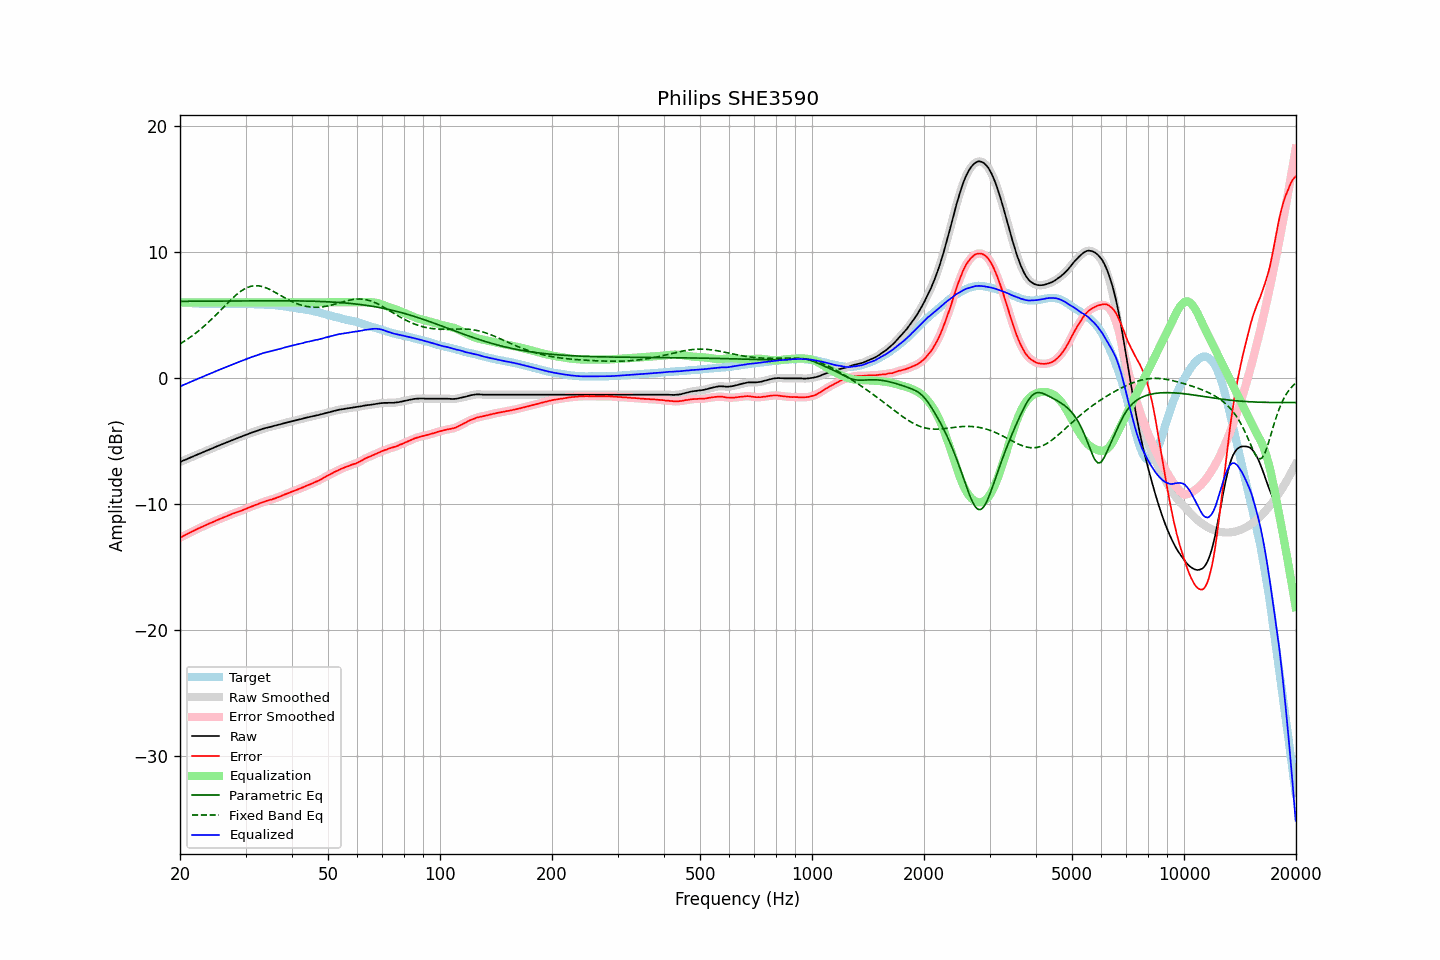

The data file committed next to this chart (first rows):
frequency, raw, error, smoothed, error_smoothed, equalization, parametric_eq, fixed_band_eq, equalized_raw, equalized_smoothed, target
20.00, -6.67, -12.69, -6.67, -12.69, 6.00, 6.08, 2.70, -0.67, -0.67, 6.01
20.20, -6.62, -12.63, -6.62, -12.62, 6.00, 6.08, 2.78, -0.62, -0.62, 6.00
20.40, -6.56, -12.55, -6.57, -12.56, 6.00, 6.08, 2.86, -0.56, -0.57, 5.99
20.61, -6.51, -12.50, -6.51, -12.49, 6.00, 6.08, 2.94, -0.51, -0.51, 5.98
20.81, -6.46, -12.42, -6.46, -12.42, 6.00, 6.09, 3.02, -0.46, -0.46, 5.96
21.02, -6.40, -12.35, -6.41, -12.36, 6.00, 6.09, 3.11, -0.40, -0.41, 5.95
21.23, -6.35, -12.29, -6.35, -12.30, 6.00, 6.09, 3.20, -0.35, -0.35, 5.94
21.44, -6.29, -12.24, -6.29, -12.24, 6.00, 6.09, 3.29, -0.29, -0.29, 5.95
21.66, -6.24, -12.17, -6.24, -12.18, 6.00, 6.09, 3.38, -0.24, -0.24, 5.93
21.87, -6.18, -12.11, -6.18, -12.11, 6.00, 6.09, 3.48, -0.18, -0.18, 5.93
22.09, -6.13, -12.04, -6.13, -12.04, 6.00, 6.09, 3.58, -0.13, -0.13, 5.91
22.31, -6.07, -11.98, -6.08, -11.98, 6.00, 6.09, 3.68, -0.07, -0.08, 5.91
22.54, -6.02, -11.92, -6.02, -11.92, 6.00, 6.09, 3.78, -0.02, -0.02, 5.90
22.76, -5.97, -11.87, -5.97, -11.86, 6.00, 6.09, 3.89, 0.03, 0.03, 5.90
22.99, -5.91, -11.80, -5.92, -11.80, 6.00, 6.09, 4.00, 0.09, 0.08, 5.89
23.22, -5.86, -11.74, -5.86, -11.74, 6.00, 6.10, 4.11, 0.14, 0.14, 5.88
23.45, -5.80, -11.69, -5.81, -11.68, 6.00, 6.10, 4.22, 0.20, 0.19, 5.89
23.69, -5.75, -11.63, -5.75, -11.63, 6.00, 6.10, 4.34, 0.25, 0.25, 5.88
23.92, -5.70, -11.57, -5.70, -11.57, 6.00, 6.10, 4.46, 0.30, 0.30, 5.86
24.16, -5.64, -11.52, -5.65, -11.52, 6.00, 6.10, 4.58, 0.36, 0.35, 5.87
24.40, -5.59, -11.47, -5.59, -11.47, 6.00, 6.10, 4.71, 0.41, 0.41, 5.87
24.65, -5.54, -11.42, -5.54, -11.41, 6.00, 6.10, 4.83, 0.46, 0.46, 5.87
24.89, -5.48, -11.35, -5.49, -11.36, 6.00, 6.10, 4.96, 0.52, 0.51, 5.87
25.14, -5.43, -11.29, -5.43, -11.30, 6.00, 6.10, 5.09, 0.57, 0.57, 5.86
25.39, -5.38, -11.24, -5.38, -11.24, 6.00, 6.10, 5.22, 0.62, 0.62, 5.86
25.65, -5.32, -11.18, -5.33, -11.19, 6.00, 6.11, 5.35, 0.68, 0.67, 5.86
25.91, -5.27, -11.13, -5.27, -11.14, 6.00, 6.11, 5.48, 0.73, 0.73, 5.86
26.16, -5.22, -11.09, -5.22, -11.08, 6.00, 6.11, 5.61, 0.78, 0.78, 5.87
26.43, -5.16, -11.03, -5.17, -11.03, 6.00, 6.11, 5.74, 0.84, 0.83, 5.87
26.69, -5.11, -10.98, -5.11, -10.98, 6.00, 6.11, 5.87, 0.89, 0.89, 5.87
26.96, -5.06, -10.93, -5.06, -10.93, 6.00, 6.11, 6.00, 0.94, 0.94, 5.86
27.23, -5.01, -10.88, -5.01, -10.87, 6.00, 6.11, 6.12, 0.99, 0.99, 5.86
27.50, -4.95, -10.82, -4.96, -10.82, 6.00, 6.11, 6.25, 1.05, 1.04, 5.86
27.77, -4.90, -10.77, -4.90, -10.77, 6.00, 6.11, 6.37, 1.10, 1.10, 5.87
28.05, -4.85, -10.72, -4.85, -10.72, 6.00, 6.11, 6.49, 1.15, 1.15, 5.87
28.33, -4.80, -10.68, -4.80, -10.68, 6.00, 6.12, 6.60, 1.20, 1.20, 5.88
28.62, -4.75, -10.63, -4.76, -10.64, 6.00, 6.12, 6.70, 1.25, 1.24, 5.88
28.90, -4.71, -10.60, -4.71, -10.59, 6.00, 6.12, 6.80, 1.29, 1.29, 5.89
29.19, -4.66, -10.55, -4.66, -10.55, 6.00, 6.12, 6.90, 1.34, 1.34, 5.88
29.48, -4.61, -10.50, -4.61, -10.50, 6.00, 6.12, 6.98, 1.39, 1.39, 5.88
29.78, -4.56, -10.45, -4.56, -10.44, 6.00, 6.12, 7.06, 1.44, 1.44, 5.88
30.08, -4.51, -10.39, -4.51, -10.39, 6.00, 6.12, 7.12, 1.49, 1.49, 5.88
30.38, -4.46, -10.33, -4.46, -10.33, 6.00, 6.12, 7.18, 1.54, 1.54, 5.87
30.68, -4.41, -10.28, -4.41, -10.28, 6.00, 6.12, 7.23, 1.59, 1.59, 5.87
30.99, -4.36, -10.23, -4.37, -10.23, 6.00, 6.12, 7.27, 1.64, 1.63, 5.87
31.30, -4.32, -10.19, -4.32, -10.18, 6.00, 6.12, 7.29, 1.68, 1.68, 5.86
31.61, -4.28, -10.14, -4.28, -10.14, 6.00, 6.12, 7.32, 1.72, 1.72, 5.86
31.93, -4.24, -10.08, -4.24, -10.09, 6.00, 6.12, 7.32, 1.76, 1.76, 5.84
32.24, -4.20, -10.05, -4.20, -10.04, 6.00, 6.13, 7.32, 1.80, 1.80, 5.85
32.57, -4.15, -9.99, -4.15, -9.99, 6.00, 6.13, 7.31, 1.85, 1.85, 5.83
32.89, -4.10, -9.94, -4.11, -9.94, 6.00, 6.13, 7.29, 1.90, 1.89, 5.83
33.22, -4.06, -9.89, -4.06, -9.89, 6.00, 6.13, 7.26, 1.94, 1.94, 5.83
33.55, -4.02, -9.85, -4.02, -9.85, 6.00, 6.13, 7.22, 1.98, 1.98, 5.83
33.89, -3.98, -9.80, -3.99, -9.80, 6.00, 6.13, 7.18, 2.02, 2.01, 5.82
34.23, -3.95, -9.76, -3.95, -9.76, 6.00, 6.13, 7.13, 2.05, 2.05, 5.80
34.57, -3.92, -9.72, -3.92, -9.72, 6.00, 6.13, 7.07, 2.08, 2.08, 5.80
34.92, -3.89, -9.68, -3.89, -9.69, 6.00, 6.13, 7.01, 2.11, 2.11, 5.79
35.27, -3.86, -9.67, -3.86, -9.65, 6.00, 6.13, 6.95, 2.14, 2.14, 5.80
35.62, -3.82, -9.60, -3.83, -9.61, 6.00, 6.13, 6.88, 2.18, 2.17, 5.78
35.97, -3.79, -9.57, -3.79, -9.57, 6.00, 6.13, 6.81, 2.21, 2.21, 5.78
... 635 more rows
